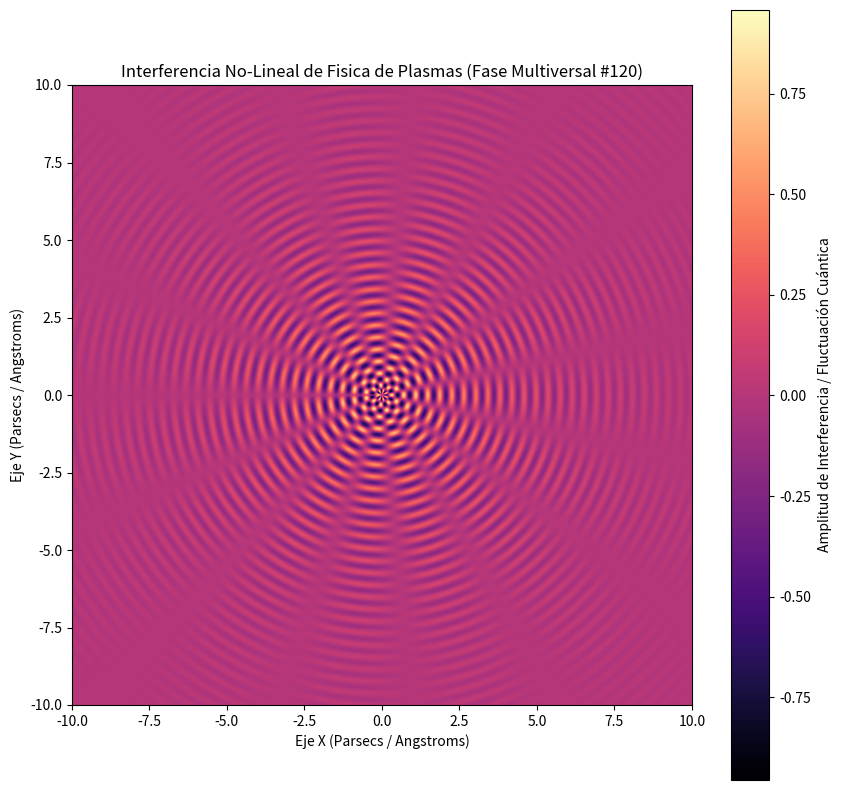

Source code (Python):
%matplotlib inline
# Simulación Multiversal: Fisica de Plasmas - Variante 120
import numpy as np
import matplotlib.pyplot as plt

# Parámetros Físicos No-Lineales
omega_1 = 16.161
omega_2 = 7.47
lambda_decay = 0.308
phase_shift = 2.739

x = np.linspace(-10, 10, 800)
y = np.linspace(-10, 10, 800)
X, Y = np.meshgrid(x, y)

# Dinámica de Fluidos / Campos Tensor-Escalares (Fase Multiversal)
R = np.sqrt(X**2 + Y**2) + 1e-5
Z = (np.sin(omega_1 * R + phase_shift) * np.cos(omega_2 * np.arctan2(Y, X))) * np.exp(-lambda_decay * R)

plt.figure(figsize=(10, 10))
plt.imshow(Z, cmap='magma', extent=[-10, 10, -10, 10], origin='lower')
plt.colorbar(label='Amplitud de Interferencia / Fluctuación Cuántica')
plt.title(r'Interferencia No-Lineal de Fisica de Plasmas (Fase Multiversal #120)')
plt.xlabel('Eje X (Parsecs / Angstroms)')
plt.ylabel('Eje Y (Parsecs / Angstroms)')
plt.show()
